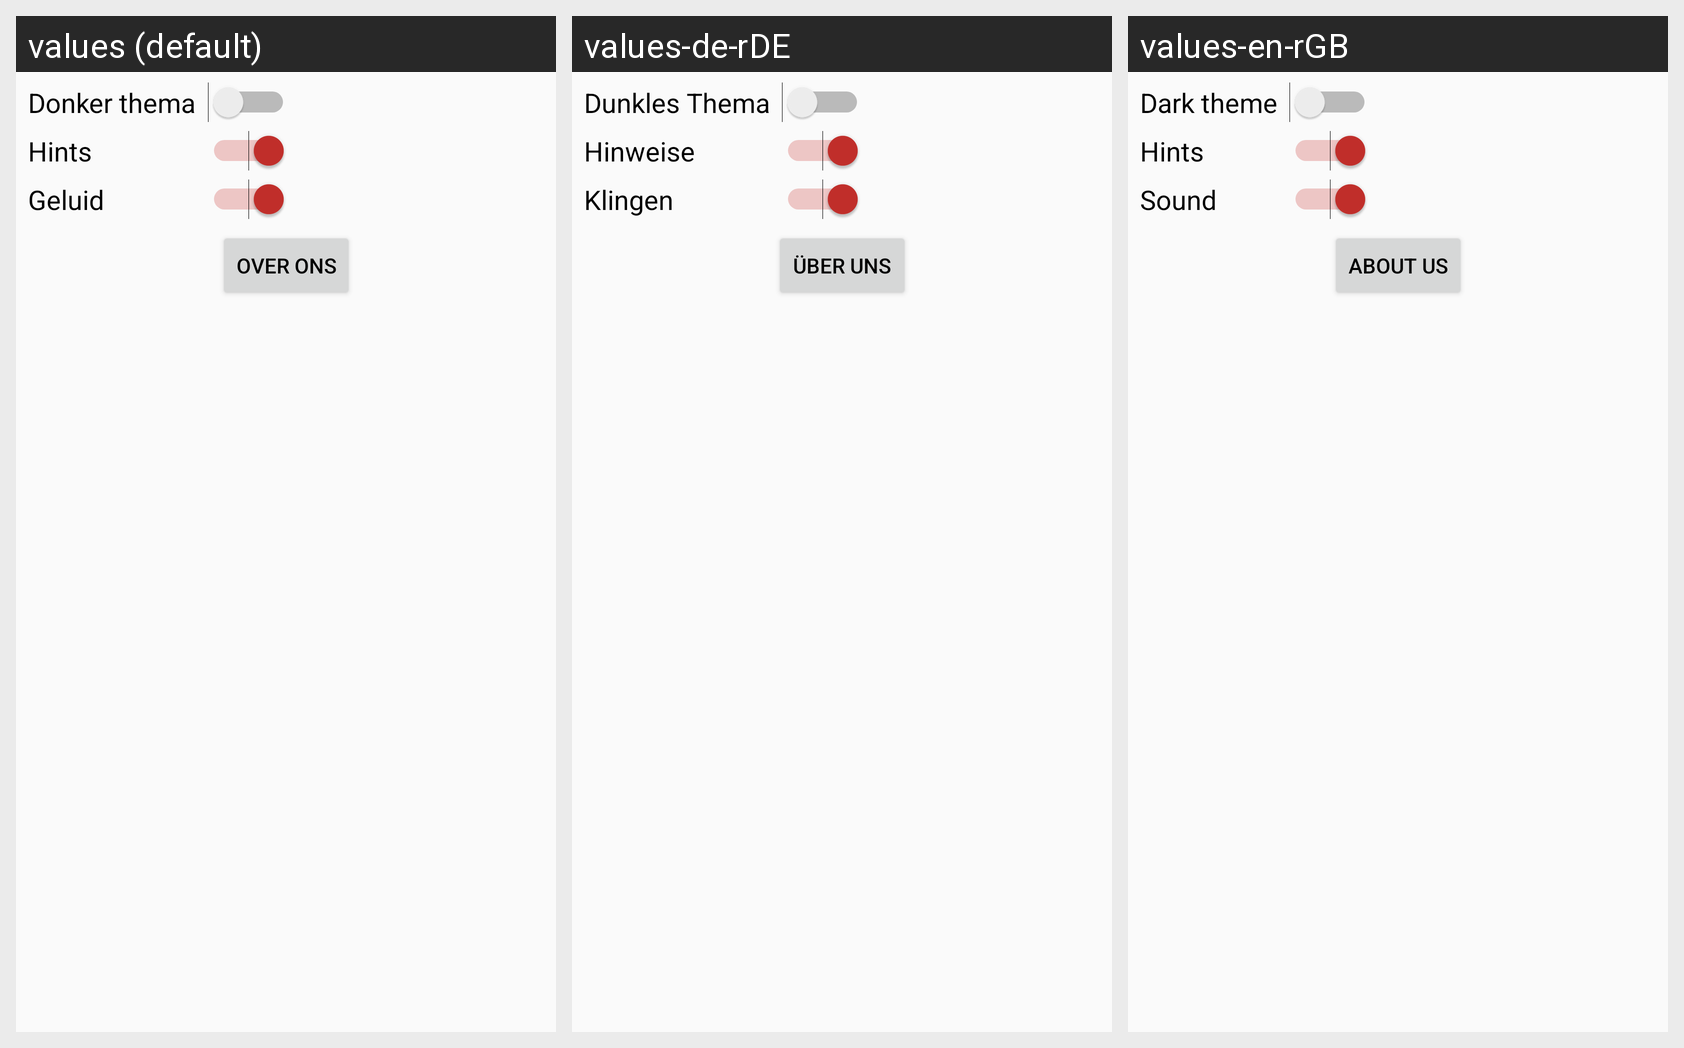

Here is an Android app screen in its default locale and in the app's own translations. Write out the translated-string differences for the strings that appear on this screen.
Android screen res/layout/settingsmenu.xml rendered under 3 locales, left to right: values (default), values-de-rDE, values-en-rGB. Device: Nexus 5 (rendered at 1080×1920; each locale shown at half size, 540×960, under a caption strip naming it); theme AppTheme.
Strings drawn on this screen, with the default value and each locale's value (text and hints the layout hard-codes, and strings that could not be matched under every locale, appear in the picture but are not listed):

hintstitle
  values: Hints
  values-de-rDE: Hinweise
  values-en-rGB: Hints

darkthemetitle
  values: Donker thema
  values-de-rDE: Dunkles Thema
  values-en-rGB: Dark theme

aboutustitle
  values: Over ons
  values-de-rDE: Über uns
  values-en-rGB: About us

soundtitle
  values: Geluid
  values-de-rDE: Klingen
  values-en-rGB: Sound
